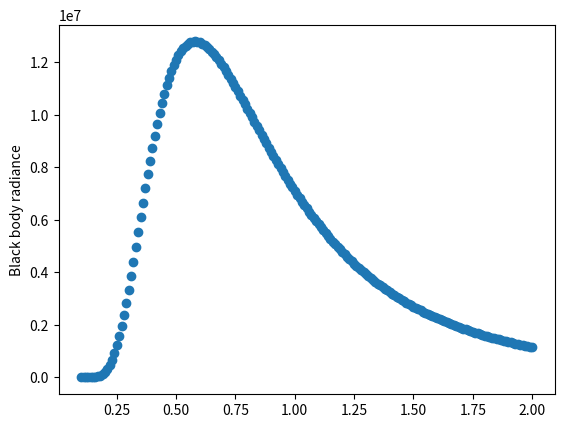

Python code for this plot:
import numpy as np
import matplotlib.pyplot as plt
import math

temp = 5000.0  # Kelvin
labda1 = 0.1  # micrometer
labda2 = 2.0  # micrometer
labdastep = 0.01  # mirometer
N = int(1.0 + (labda2 - labda1) / labdastep)
blackbodyradiance = np.zeros(N)
wavelength = np.zeros(N)


def L(labda, temperature):  # blackbody radiance (W/(m2.sr.mu))
	c1 = 1.191042E8  # (W/(m2.sr.mu^4))
	c2 = 1.4387752E4  # (K.mu)
	return c1 / (labda ** 5 * (math.exp(c2 / (labda * temperature)) - 1))  # Planck function for black body radiance


for i in range(0, N):
	wavelength[i] = labda1 + i * labdastep
	blackbodyradiance[i] = L(wavelength[i], temp)

fig = plt.figure()
plt.scatter(wavelength, blackbodyradiance)
plt.ylabel('Black body radiance')

# plt.savefig('test.png')
